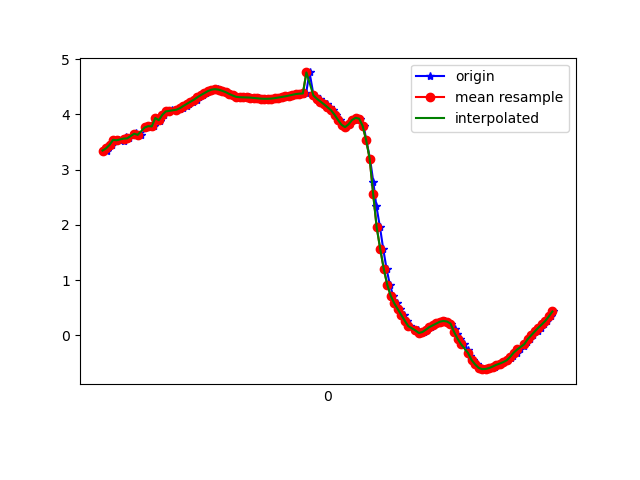

The file beside this chart, header and first rows:
1617847500163, 543143720210033, 3.3460073, -3.5359712, 8.505361
1617847500186, 543143739440803, 3.331, -3.584, 8.491
1617847500197, 543143758671573, 3.441, -3.6, 8.44
1617847500216, 543143777902343, 3.449, -3.575, 8.448
1617847500236, 543143797133113, 3.54, -3.688, 8.361
1617847500253, 543143816363883, 3.533, -3.62, 8.394
1617847500283, 543143835594653, 3.527, -3.711, 8.356
1617847500291, 543143854825423, 3.599, -3.717, 8.323
1617847500312, 543143874056193, 3.567, -3.74, 8.326
1617847500340, 543143893286963, 3.645, -3.926, 8.206
1617847500350, 543143912517733, 3.657, -3.891, 8.217
1617847500376, 543143931748503, 3.631, -3.92, 8.215
1617847500419, 543143950979273, 3.764, -4.013, 8.11
1617847500423, 543143970210043, 3.789, -3.964, 8.122
1617847500452, 543143989440813, 3.783, -4.018, 8.098
1617847500476, 543144008671583, 3.936, -4.037, 8.016
1617847500482, 543144027902353, 3.915, -3.997, 8.046
1617847500489, 543144047133123, 3.877, -4.095, 8.015
1617847500512, 543144066363893, 3.993, -4.089, 7.961
1617847500521, 543144085594663, 4.055, -4.112, 7.917
1617847500540, 543144104825433, 4.059, -4.154, 7.894
1617847500558, 543144124056203, 4.073, -4.196, 7.864
1617847500583, 543144143286973, 4.087, -4.228, 7.84
1617847500603, 543144162517743, 4.103, -4.246, 7.822
1617847500616, 543144181748513, 4.124, -4.257, 7.804
1617847500639, 543144200979283, 4.155, -4.268, 7.782
1617847500653, 543144220210053, 4.194, -4.269, 7.761
1617847500674, 543144239440823, 4.231, -4.248, 7.752
1617847500699, 543144258671593, 4.268, -4.216, 7.749
1617847500710, 543144277902363, 4.312, -4.185, 7.741
1617847500729, 543144297133133, 4.352, -4.173, 7.726
1617847500749, 543144316363903, 4.389, -4.186, 7.698
1617847500770, 543144335594673, 4.424, -4.223, 7.657
1617847500796, 543144354825443, 4.45, -4.282, 7.609
1617847500817, 543144374056213, 4.459, -4.361, 7.559
1617847500830, 543144393286983, 4.45, -4.451, 7.512
1617847500842, 543144412517753, 4.43, -4.538, 7.472
1617847500862, 543144431748523, 4.406, -4.601, 7.447
1617847500884, 543144450979293, 4.373, -4.633, 7.447
1617847500900, 543144470210063, 4.345, -4.649, 7.453
1617847500920, 543144489440833, 4.324, -4.667, 7.454
1617847500938, 543144508671603, 4.316, -4.691, 7.444
1617847500957, 543144527902373, 4.313, -4.713, 7.432
1617847500976, 543144547133143, 4.31, -4.724, 7.426
1617847500995, 543144566363913, 4.309, -4.729, 7.424
1617847501014, 543144585594683, 4.306, -4.729, 7.425
1617847501037, 543144604825453, 4.3, -4.724, 7.432
1617847501052, 543144624056223, 4.293, -4.724, 7.436
1617847501071, 543144643286993, 4.287, -4.738, 7.43
1617847501090, 543144662517763, 4.285, -4.754, 7.421
1617847501113, 543144681748533, 4.285, -4.765, 7.414
1617847501127, 543144700979303, 4.288, -4.768, 7.411
1617847501148, 543144720210073, 4.296, -4.77, 7.405
1617847501169, 543144739440843, 4.306, -4.779, 7.393
1617847501185, 543144758671613, 4.317, -4.794, 7.377
1617847501206, 543144777902383, 4.329, -4.808, 7.361
1617847501223, 543144797133153, 4.343, -4.817, 7.347
1617847501243, 543144816363923, 4.357, -4.816, 7.339
1617847501262, 543144835594693, 4.37, -4.809, 7.336
1617847501281, 543144854825463, 4.377, -4.799, 7.338
1617847501300, 543144874056233, 4.38, -4.791, 7.342
... 74 more rows
